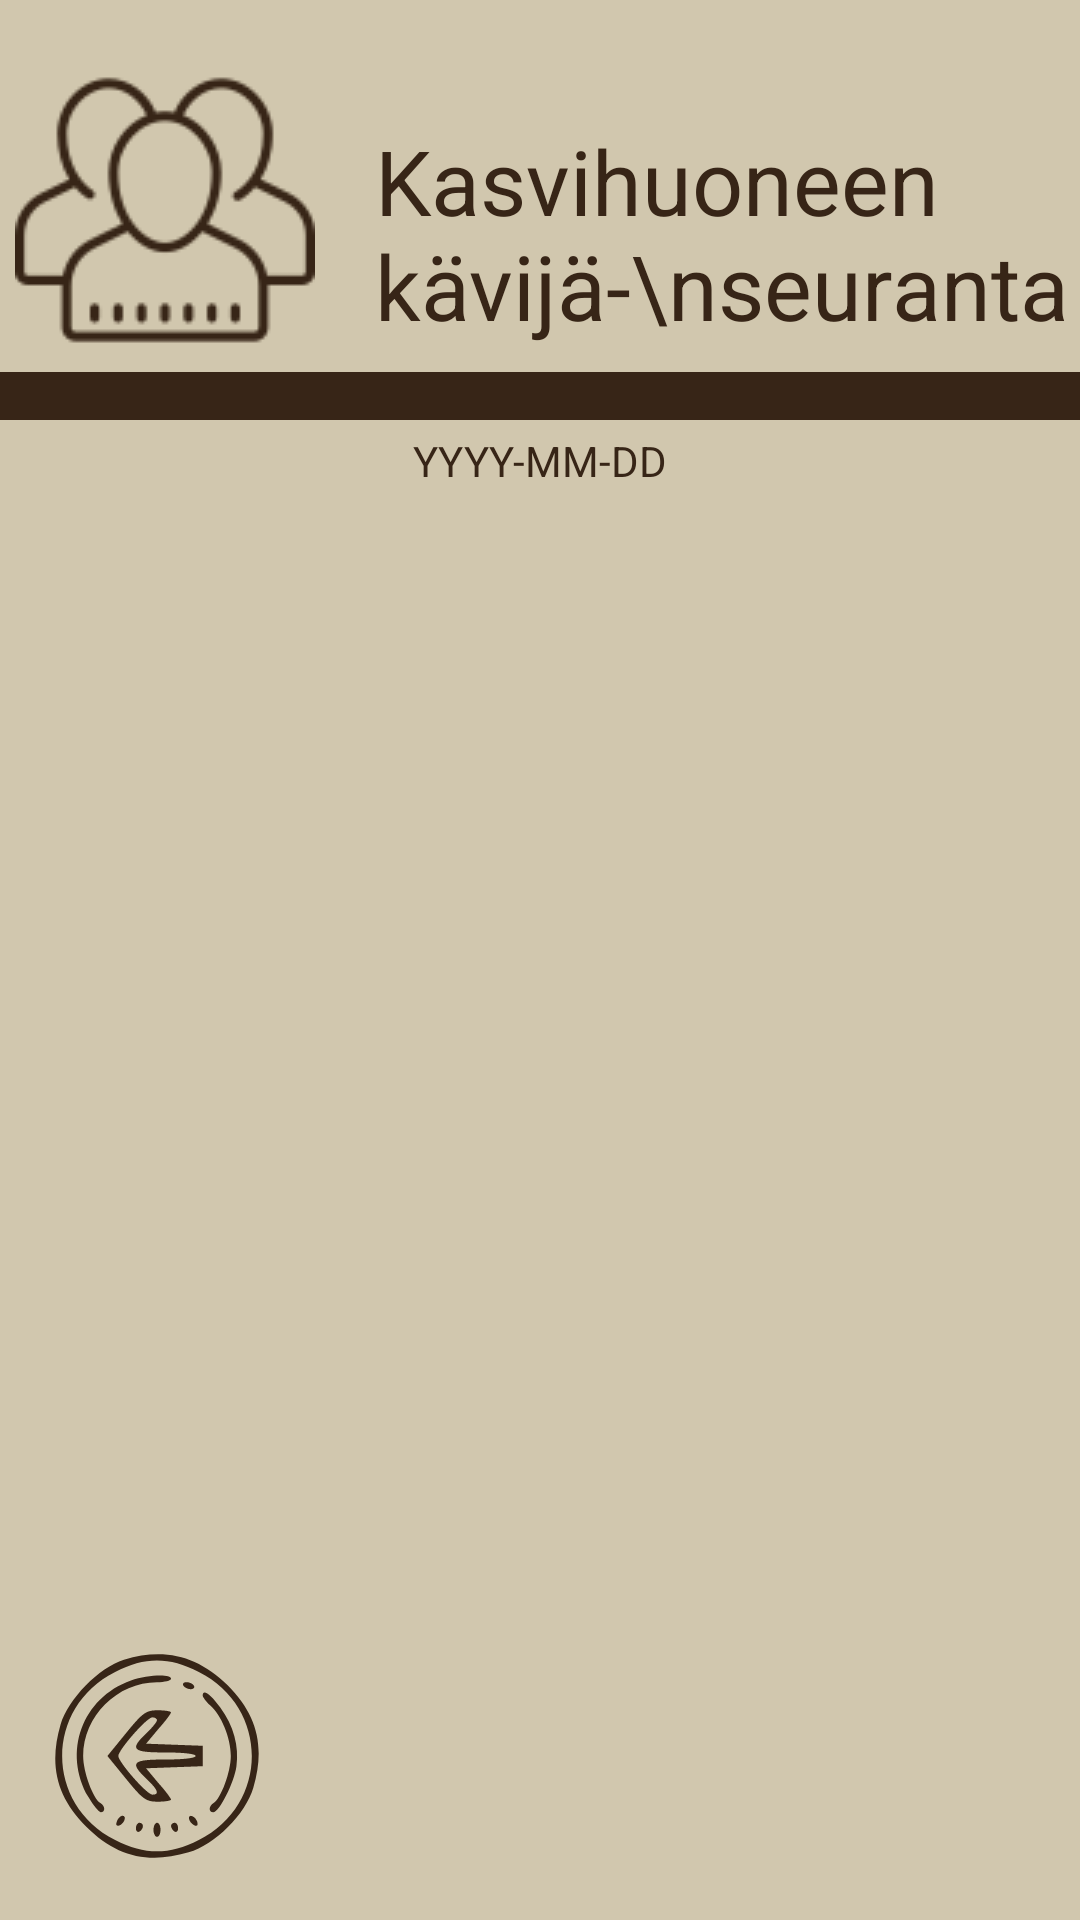

Layout XML and referenced resources for this Android screen:
<!-- AndroidManifest.xml: application theme Base.Theme.KasvihuoneEnvironment -->
<!-- res/layout/activity_visitor.xml -->
<?xml version="1.0" encoding="utf-8"?>
<androidx.constraintlayout.widget.ConstraintLayout xmlns:android="http://schemas.android.com/apk/res/android"
    xmlns:app="http://schemas.android.com/apk/res-auto"
    xmlns:tools="http://schemas.android.com/tools"
    android:layout_width="match_parent"
    android:layout_height="match_parent"
    android:background="@color/brand1"
    tools:context=".VisitorActivity">

  <ImageView
      android:id="@+id/underlining"
      android:layout_width="match_parent"
      android:layout_height="108dp"
      android:layout_marginTop="32dp"
      app:layout_constraintTop_toTopOf="parent"
      app:srcCompat="@drawable/underlining"
      tools:layout_editor_absoluteX="0dp" />

  <ImageView
      android:id="@+id/visitorLogo"
      android:layout_width="wrap_content"
      android:layout_height="140dp"
      android:layout_marginStart="5dp"
      app:layout_constraintStart_toStartOf="parent"
      app:layout_constraintTop_toTopOf="parent"
      app:srcCompat="@drawable/icons8_group_100" />

  <TextView
      android:id="@+id/topic"
      android:layout_width="wrap_content"
      android:layout_height="wrap_content"
      android:layout_marginStart="20dp"
      android:layout_marginTop="40dp"
      android:text="Kasvihuoneen kävijä-\nseuranta"
      android:textColor="@color/brand2"
      android:textSize="30sp"
      app:layout_constraintStart_toEndOf="@+id/visitorLogo"
      app:layout_constraintTop_toTopOf="parent" />

  <ImageView
      android:id="@+id/backButton"
      android:layout_width="75dp"
      android:layout_height="75dp"
      android:layout_marginStart="16dp"
      android:layout_marginBottom="16dp"
      android:clickable="true"
      android:focusable="true"
      app:layout_constraintBottom_toBottomOf="parent"
      app:layout_constraintStart_toStartOf="parent"
      app:srcCompat="@drawable/icons8_arrow_64" />

  <ScrollView
      android:id="@+id/scrollView"
      android:layout_width="240dp"
      android:layout_height="415dp"
      android:layout_marginTop="30dp"
      app:layout_constraintEnd_toEndOf="parent"
      app:layout_constraintStart_toStartOf="parent"
      app:layout_constraintTop_toBottomOf="@+id/underlining">

    <LinearLayout
        android:id="@+id/scrollViewLayout"
        android:layout_width="match_parent"
        android:layout_height="wrap_content"
        android:orientation="vertical" />
  </ScrollView>

  <TextView
      android:id="@+id/textView2"
      android:layout_width="wrap_content"
      android:layout_height="wrap_content"
      android:layout_marginTop="4dp"
      android:textColor="@color/brand2"
      android:text="YYYY-MM-DD"
      app:layout_constraintEnd_toEndOf="parent"
      app:layout_constraintStart_toStartOf="parent"
      app:layout_constraintTop_toBottomOf="@+id/underlining" />


</androidx.constraintlayout.widget.ConstraintLayout>
<!-- resources referenced by this layout -->
<resources>
  <color name="brand1">#D1C7AE</color>
  <color name="brand2">#372517</color>
  <!-- drawable icons8_arrow_64: vector/xml drawable (drawable, 2889 chars, omitted) -->
  <!-- drawable icons8_group_100: png bitmap (drawable, 3453 bytes) -->
  <!-- drawable underlining (drawable) -->
  <layer-list xmlns:android="http://schemas.android.com/apk/res/android">
      <item>
          <shape android:shape="rectangle">
              <solid android:color='@color/brand2' /> 
          </shape>
      </item>
  
      <item android:bottom="16dp"> 
          <shape android:shape="rectangle">
              <solid android:color="@color/brand1" /> 
          </shape>
      </item>
  
  </layer-list>
  <style name="Base.Theme.KasvihuoneEnvironment" parent="Theme.Material3.DayNight.NoActionBar">
          
          <item name="colorPrimary">@color/brand1</item>
          <item name="colorSecondary">@color/brand2</item>
  
          
          <item name="android:colorPrimary">@color/brand2</item>
          <item name="android:colorPrimaryDark">@color/brand2</item>
          <item name="android:colorAccent">@color/brand1</item>
  
          
          <item name="android:textColorPrimary">@android:color/white</item>
          <item name="android:textColor">@android:color/white</item>
      </style>
</resources>
